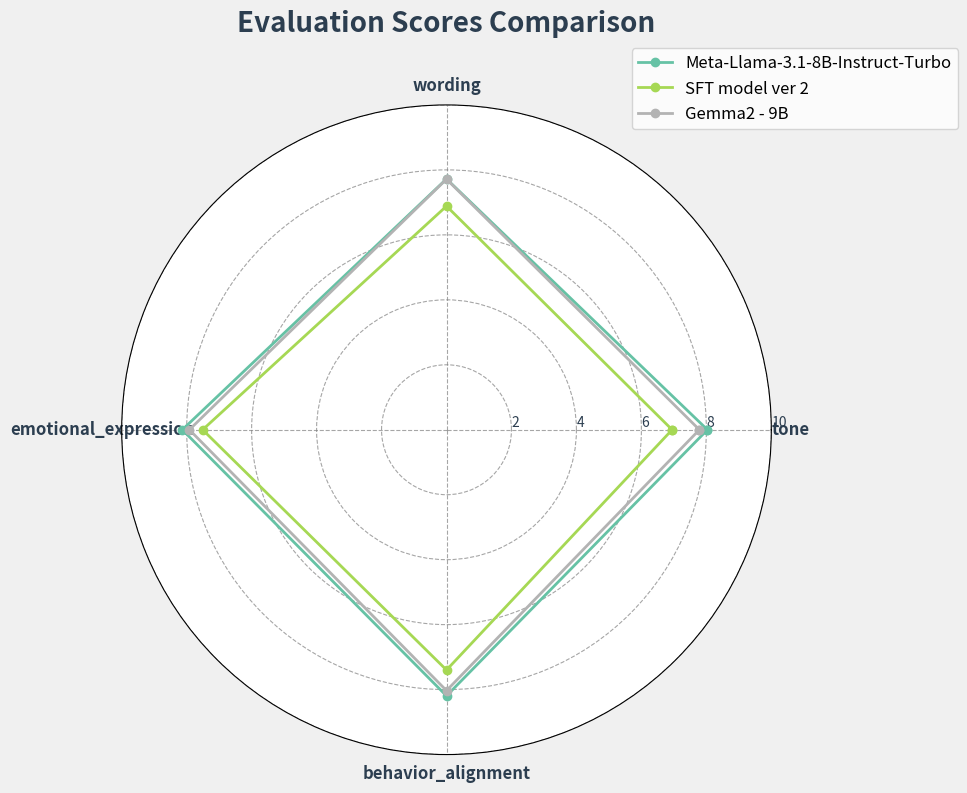

Here is the Python script that generated this plot:
# import matplotlib.pyplot as plt
# import numpy as np

# # Example scores dictionary (you should provide your own scores)
# # scores_base = {'tone': 5.32,
# #              'wording': 4.10,
# #              'emotional_expression': 5.66,
# #              'behavior_alignment': 7.27}

# # scores = {'tone' : 5.58,
# #             'wording': 4.99,
# #         'emotional_expression' : 5.566666666666666,
# #         'behavior_alignment' : 7.0}


# # scores = {'tone': 5.340425531914893,
# #         'wording': 4.0,
# #         'emotional_expression': 5.48936170212766,
# #          'behavior_alignment': 5.382978723404255}


# # eval result on 20 persona
# # llama31
# scores_base = {'tone': 5.380710659898477, 'wording': 4.715736040609137, 'emotional_expression': 5.593908629441624, 'behavior_alignment': 5.934010152284264}
# #ours
# scores = {'tone': 4.604060913705584, 'wording': 4.020304568527918, 'emotional_expression': 4.593908629441624, 'behavior_alignment': 4.8578680203045685}

# scores = {'tone': 6.946428571428571, 'wording': 6.885245901639344, 'emotional_expression': 7.508474576271187, 'behavior_alignment': 7.396551724137931}
# scores_base = {'tone': 8.033333333333333, 'wording': 7.721311475409836, 'emotional_expression': 8.133333333333333, 'behavior_alignment': 8.192982456140351}


# categories = list(scores.keys())
# values = list(scores.values())
# values_base = list(scores_base.values())
# max_value = 10
# N = len(categories)

# angles = np.linspace(0, 2 * np.pi, N, endpoint=False).tolist()
# values += values[:1]
# values_base += values_base[:1]
# angles += angles[:1]

# # Increase figure size
# plt.figure(figsize=(12, 8))
# fig, ax = plt.subplots(figsize=(12, 8), subplot_kw={'polar': True})

# # Set background color
# fig.patch.set_facecolor('#f0f0f0')
# ax.set_facecolor('#ffffff')

# # Plot grid lines
# ax.grid(color='gray', linestyle='--', alpha=0.7)

# # Plot and fill the data for both models
# ax.plot(angles, values, color='#3498db', linewidth=2, label='SFT model ver 2')
# ax.fill(angles, values, color='#3498db', alpha=0.25)
# ax.plot(angles, values_base, color='#e74c3c', linewidth=2, label='Meta-Llama-3.1-8B-Instruct-Turbo')
# ax.fill(angles, values_base, color='#e74c3c', alpha=0.25)

# # Customize ticks and labels
# plt.xticks(angles[:-1], categories, color='#2c3e50', size=12, fontweight='bold')
# ax.set_rlabel_position(0)
# plt.yticks(np.arange(2, max_value + 1, 2), color='#2c3e50', size=10)
# ax.set_ylim(0, max_value)

# # Add a title and legend
# plt.title('Evaluation Scores Comparison', size=20, color='#2c3e50', fontweight='bold', y=1.1)
# plt.legend(loc='upper right', bbox_to_anchor=(1.3, 1.1), fontsize=12)

# # Add subtle animation effect
# for i in range(100):
#     ax.set_ylim(0, max_value * (i + 1) / 100)
#     plt.pause(0.01)

# plt.tight_layout()
# plt.show()


import matplotlib.pyplot as plt
import numpy as np

def plot_radar(scores_dict, max_value=10, figsize=(12, 8)):
    categories = list(scores_dict[list(scores_dict.keys())[0]].keys())
    N = len(categories)

    angles = np.linspace(0, 2 * np.pi, N, endpoint=False).tolist()
    angles += angles[:1]

    fig, ax = plt.subplots(figsize=figsize, subplot_kw={'polar': True})

    # Set background color
    fig.patch.set_facecolor('#f0f0f0')
    ax.set_facecolor('#ffffff')

    # Plot grid lines
    ax.grid(color='gray', linestyle='--', alpha=0.7)

    # Color palette
    colors = plt.cm.get_cmap('Set2')(np.linspace(0, 1, len(scores_dict)))

    for i, (model, scores) in enumerate(scores_dict.items()):
        values = list(scores.values())
        values += values[:1]
        ax.plot(angles, values, linewidth=2, label=model, color=colors[i], marker='o')

    # Customize ticks and labels
    plt.xticks(angles[:-1], categories, color='#2c3e50', size=12, fontweight='bold')
    ax.set_rlabel_position(0)
    plt.yticks(np.arange(2, max_value + 1, 2), color='#2c3e50', size=10)
    ax.set_ylim(0, max_value)

    # Add a title and legend
    plt.title('Evaluation Scores Comparison', size=20, color='#2c3e50', fontweight='bold', y=1.1)
    plt.legend(loc='upper right', bbox_to_anchor=(1.3, 1.1), fontsize=12)

    plt.tight_layout()
    plt.show()


# Example usage
scores_dict = {
    'Meta-Llama-3.1-8B-Instruct-Turbo': {
        'tone': 8.033,
        'wording': 7.721,
        'emotional_expression': 8.133,
        'behavior_alignment': 8.193
    },
    'SFT model ver 2': {
        'tone': 6.946,
        'wording': 6.885,
        'emotional_expression': 7.508,
        'behavior_alignment': 7.397
    },
    # You can add more models here
    'Gemma2 - 9B': {'tone': 7.785340314136126, 'wording': 7.71505376344086, 'emotional_expression': 7.916666666666667, 'behavior_alignment': 8.031746031746032}
}

plot_radar(scores_dict)